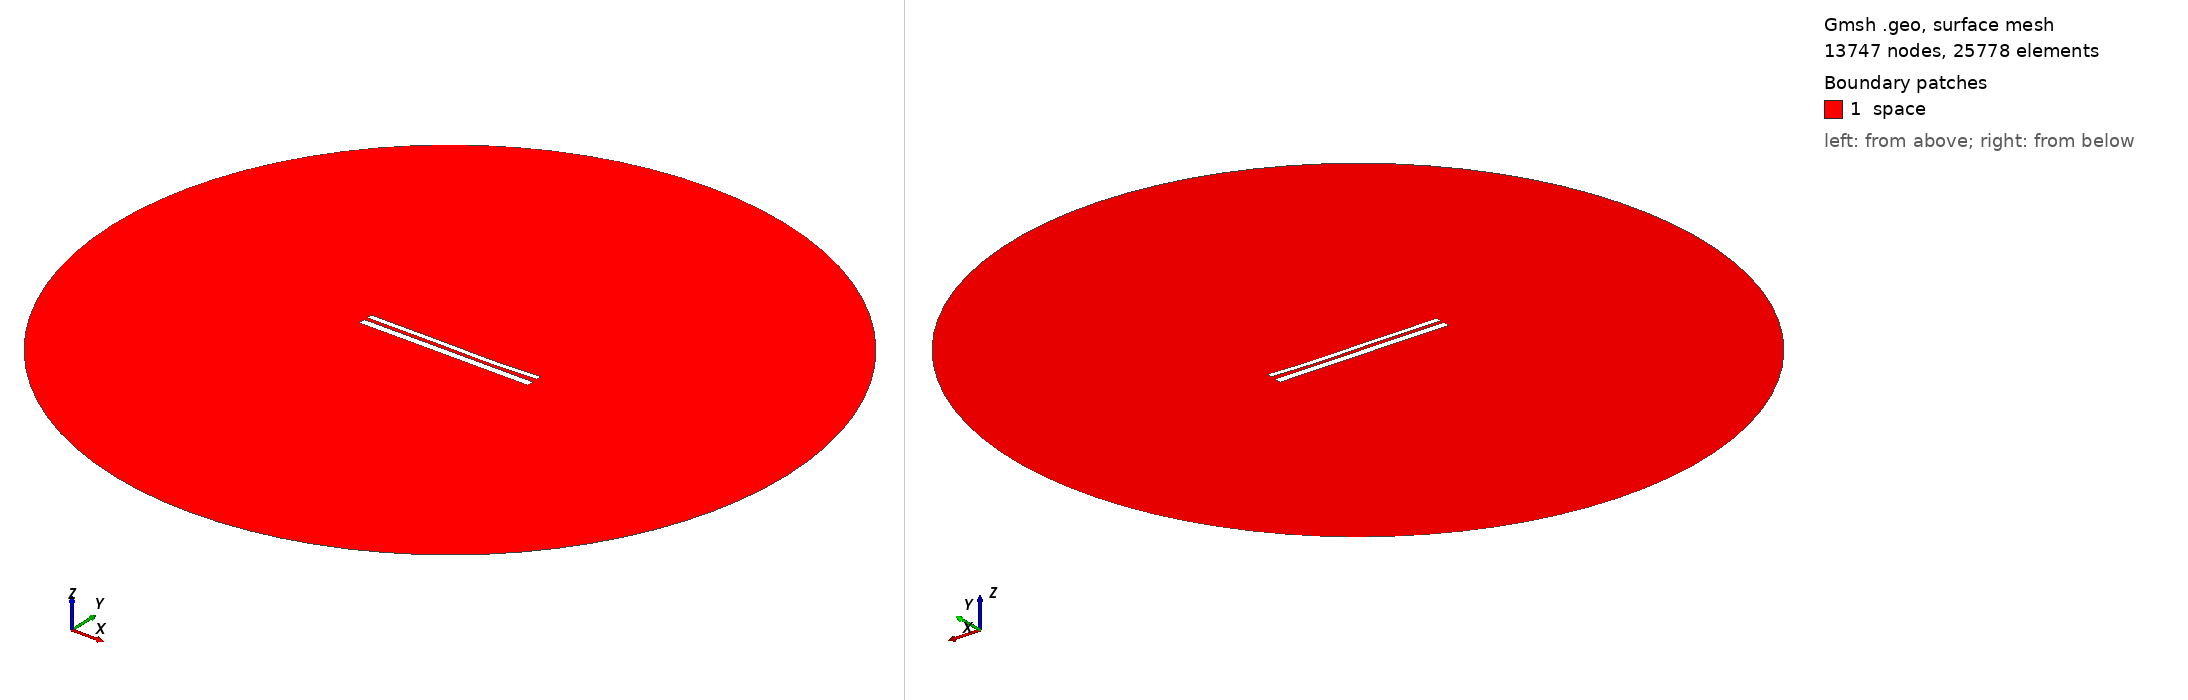

Gmsh geometry script, surface-meshed: 13747 nodes, 25778 surface elements. Boundary patches (legend numbers): 1 space. Left view from above one corner, right view from below the opposite corner. Legend entries are the model's physical surfaces. The drawing asked Gmsh for element sizes between 1% and 20% of the model's largest extent; the script's own settings can give other sizes.

=== 10397.geo (drawn) ===
//---------------------------------------
// Geometry kernel
//---------------------------------------

SetFactory("OpenCASCADE");



//---------------------------------------
// Parameters of the geometry
//---------------------------------------

// Overetch of the upper plate
overetch = 0.375;

// Distance between the plates
distance = 1.75;

// Discretization over the x axis (for the deformation)
nx = 50; 

// Length of the plate
L = 100 - overetch; 

// Number of modes
n = 4; 

// 1st mode coefficient
coeff(1) = 0.07499999999999998;
beta(1) = 0.596864 * 3.1415926535 / L;

// 2nd mode coefficient
coeff(2) = -0.15;
beta(2) = 1.49418 * 3.1415926535 / L;

// 3rd mode coefficient
coeff(3) = 0.15;
beta(3) = 2.50025 * 3.1415926535 / L;

// 4th mode coefficient
coeff(4) = -0.075;
beta(4) = 3.49999 * 3.1415926535 / L;



//---------------------------------------
// Upper plate (deformed rectangle)
//---------------------------------------

// Coordiantes of the upper plate
xmin = -50;
xmax = 50 - overetch;

// Height of the upper plate
yheight = 4 - 2 * overetch;

// Indexes of the points
UpperID[] = {};
LowerID[] = {};
LeftID[] = {};
RightID[] = {};

// Point index
p = 1;

// Horizontal edges
For i In {1:nx}
    x = xmin + (i-1)*(xmax - xmin)/(nx-1);

    y_bottom = distance / 2 + overetch;
    For j In {1:n}
        C = (Cosh(beta(j)*L) + Cos(beta(j)*L)) / (Sinh(beta(j)*L) + Sin(beta(j)*L));
        y_bottom  = y_bottom + coeff(j) * (Cosh(beta(j)*(x+50)) - Cos(beta(j)*(x+50)) - C * (Sinh(beta(j)*(x+50)) - Sin(beta(j)*(x+50))));
    EndFor

    y_top = y_bottom + yheight;

    Point(p) = {x, y_top, 0, 1.0};
    UpperID[i] = p;
    p = p + 1;

    Point(p) = {x, y_bottom, 0, 1.0};
    LowerID[i] = p;
    p = p + 1;
EndFor

// Create point lists
UpperPts[] = {}; LowerPts[] = {};
For i In {1:nx}
  UpperPts[] += {UpperID[i]};
  LowerPts[] += {LowerID[i]};
EndFor

// Build splines
Spline(1) = {UpperPts[]};
Spline(2) = {LowerPts[]};
Line(3) = {LowerPts[nx-1], UpperPts[nx-1]};
Line(4) = {LowerPts[0], UpperPts[0]};

// Build the plane surface
Curve Loop(1) = {2, 3, -1, -4};
Plane Surface(1) = {1};



//---------------------------------------
// Lower plate (rectangle)
//---------------------------------------

// Vertices
Point(1001) = {-50, -1, 0, 1.0};
Point(1002) = { 50, -1, 0, 1.0};
Point(1003) = { 50,  -5, 0, 1.0};
Point(1004) = {-50,  -5, 0, 1.0};

// Edges
Line(5) = {1001, 1002};
Line(6) = {1002, 1003};
Line(7) = {1003, 1004};
Line(8) = {1004, 1001};

// Plane surface
Line Loop(2) = {5, 6, 7, 8};
Plane Surface(2) = {2}; 



//---------------------------------------
// Outer (fictious) boundary
//---------------------------------------

// Points
Point(1005) = {0, 0, 0};       // Center
Point(1006) = {200, 0, 0};     // Start point
Point(1007) = {0, 200, 0};     // 90 degrees
Point(1008) = {-200, 0, 0};    // 180 degrees
Point(1009) = {0, -200, 0};    // 270 degrees

// Circle arcs (each needs start, center, end)
Circle(9) = {1006, 1005, 1007};
Circle(10) = {1007, 1005, 1008};
Circle(11) = {1008, 1005, 1009};
Circle(12) = {1009, 1005, 1006};

// Plane surface for the entire domain
Curve Loop(3) = {9, 10, 11, 12};
Surface(3) = {3};

// Subtract the plates from the whole domain to obtain the actual domain where we want to solve the equations
BooleanDifference{ Surface{3}; Delete; }{ Surface{1}; Surface{2}; Delete; }




//---------------------------------------
// Transfinite Lines/Curves
//---------------------------------------

// Set the number of points on the boundaries
r = 7;

// Plates
Transfinite Curve {1, 2} = 50*r Using Progression 1;
Transfinite Curve {3, 4} = 2*r Using Progression 1;
Transfinite Line {5, 7} = 50*r Using Progression 1;
Transfinite Line {6, 8} = 2*r Using Progression 1;

// Outer boundary
Transfinite Line {9, 10, 11, 12} = 20 Using Progression 1;



//---------------------------------------
// Physical groups
//---------------------------------------                

// Physical curves (boundaries)
Physical Line("force_segment", 10) = {2};
Physical Line("upper_plate", 11) = {1, 3, 4};
Physical Line("lower_plate", 12) = {5, 6, 7, 8};
Physical Line("boundary", 20) = {9, 10, 11, 12};

// Physical Surfaces
Physical Surface("space", 30) = {3};



//---------------------------------------
// 6. Generate the Mesh
//---------------------------------------

// 2D mesh generation
Mesh 2;
